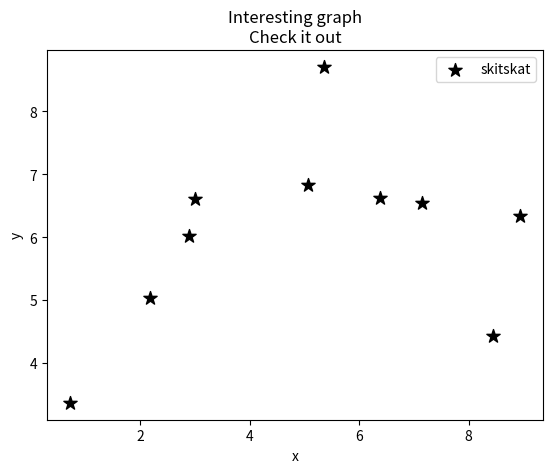

Reproduce this figure in Python.
import matplotlib.pyplot as plt
import random

x = [random.random() * 10 for _ in range(10)]
y = [random.random() * 10 for _ in range(10)]
plt.scatter(x, y, label='skitskat', color='k', marker='*', s=100)

plt.xlabel('x')
plt.ylabel('y')
plt.title('Interesting graph\nCheck it out')
plt.legend()
plt.show()
